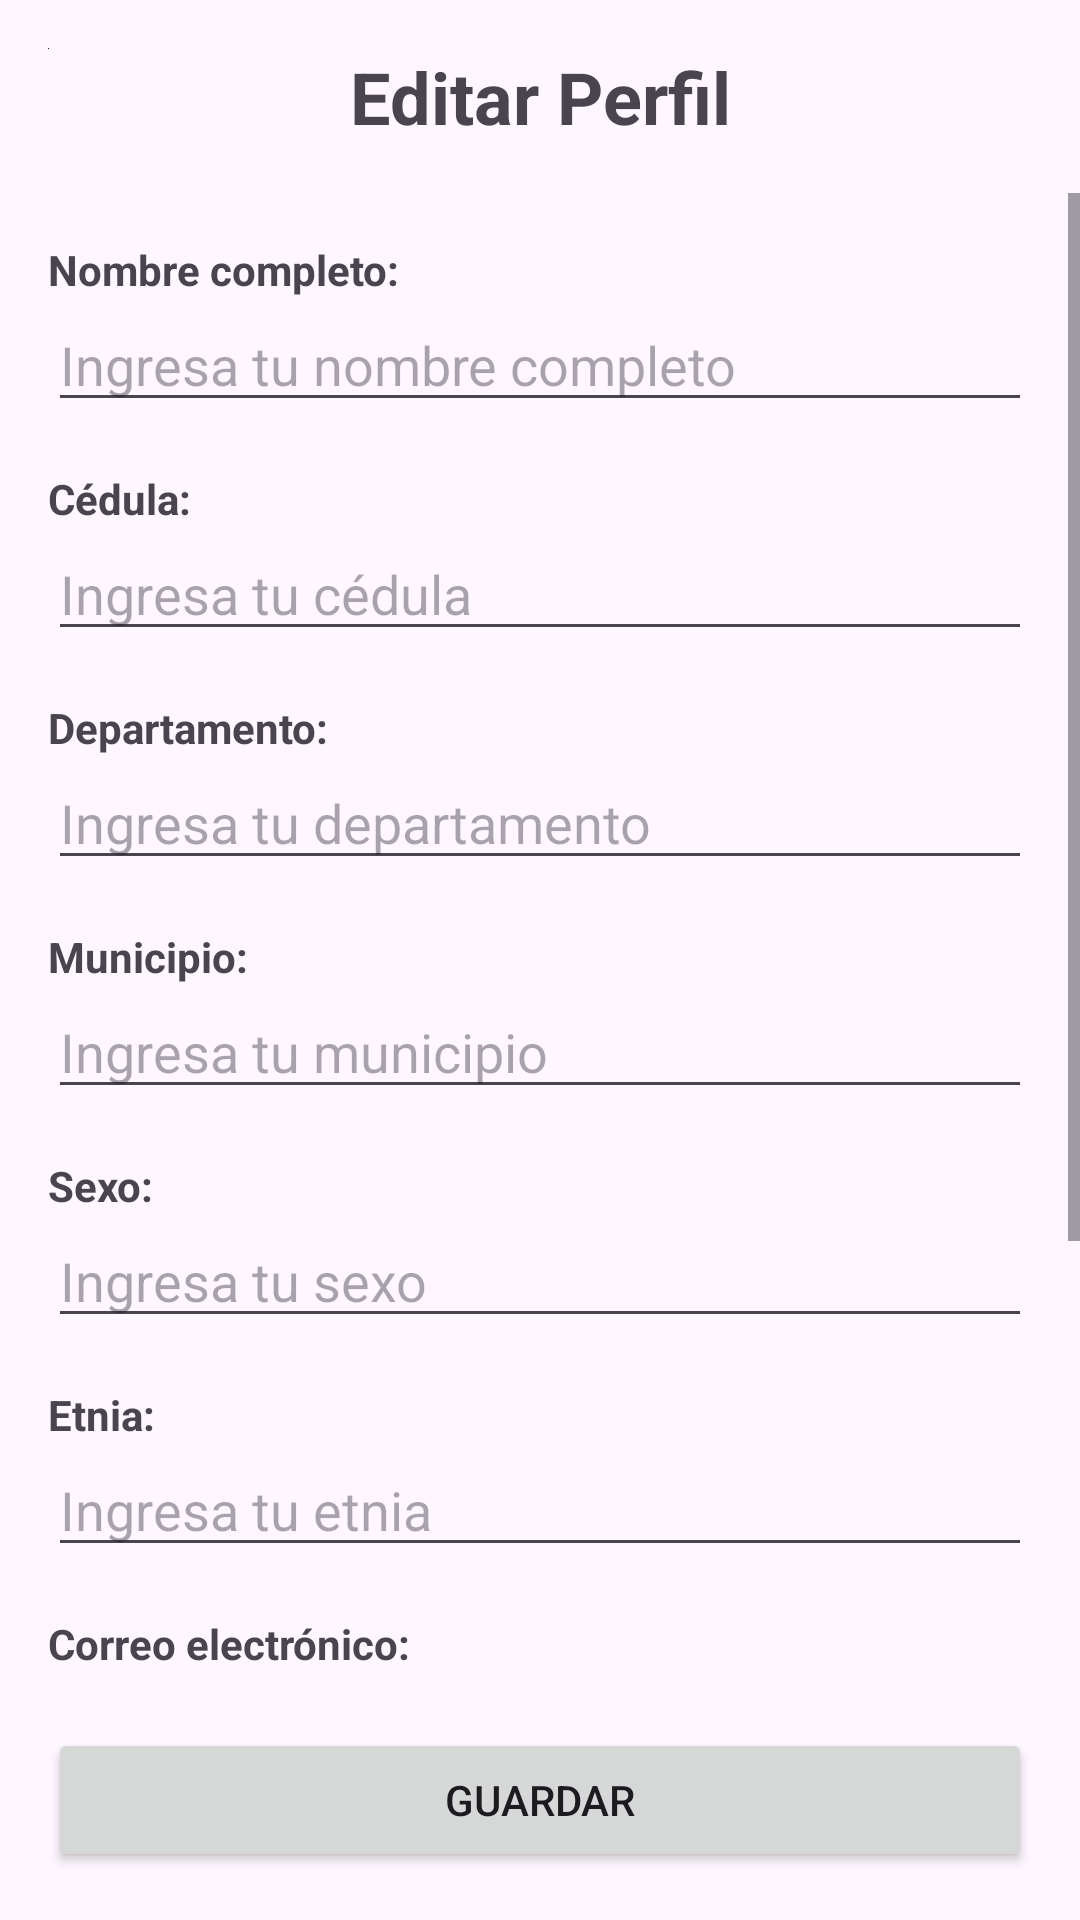

This screen was rendered from an Android layout file. Write that file and the resources it references.
<!-- AndroidManifest.xml: application theme Theme.Ptoyecto -->
<!-- res/layout/activity_perfil_mod.xml -->
<?xml version="1.0" encoding="utf-8"?>
<androidx.constraintlayout.widget.ConstraintLayout xmlns:android="http://schemas.android.com/apk/res/android"
    xmlns:app="http://schemas.android.com/apk/res-auto"
    xmlns:tools="http://schemas.android.com/tools"
    android:id="@+id/edit_profile_principal"
    android:layout_width="match_parent"
    android:layout_height="match_parent"
    tools:context=".Perfilmod">

    <ImageView
        android:id="@+id/back_button"
        android:layout_width="wrap_content"
        android:layout_height="wrap_content"
        android:layout_marginStart="16dp"
        android:layout_marginTop="16dp"
        android:src="@drawable/color_fondo"
        app:layout_constraintStart_toStartOf="parent"
        app:layout_constraintTop_toTopOf="parent" />

    <TextView
        android:id="@+id/title_edit_profile"
        android:layout_width="wrap_content"
        android:layout_height="wrap_content"
        android:layout_marginTop="16dp"
        android:text="Editar Perfil"
        android:textSize="24sp"
        android:textStyle="bold"
        app:layout_constraintEnd_toEndOf="parent"
        app:layout_constraintStart_toStartOf="parent"
        app:layout_constraintTop_toTopOf="parent" />

    <ScrollView
        android:layout_width="0dp"
        android:layout_height="0dp"
        android:layout_marginTop="16dp"
        android:layout_marginBottom="16dp"
        app:layout_constraintBottom_toTopOf="@+id/boton_guardar"
        app:layout_constraintEnd_toEndOf="parent"
        app:layout_constraintStart_toStartOf="parent"
        app:layout_constraintTop_toBottomOf="@+id/title_edit_profile">

        <LinearLayout
            android:layout_width="match_parent"
            android:layout_height="wrap_content"
            android:orientation="vertical"
            android:padding="16dp">

            <TextView
                android:layout_width="match_parent"
                android:layout_height="wrap_content"
                android:text="Nombre completo:"
                android:textStyle="bold" />

            <EditText
                android:id="@+id/edit_nombre"
                android:layout_width="match_parent"
                android:layout_height="wrap_content"
                android:layout_marginBottom="16dp"
                android:hint="Ingresa tu nombre completo" />

            <TextView
                android:layout_width="match_parent"
                android:layout_height="wrap_content"
                android:text="Cédula:"
                android:textStyle="bold" />

            <EditText
                android:id="@+id/edit_id"
                android:layout_width="match_parent"
                android:layout_height="wrap_content"
                android:layout_marginBottom="16dp"
                android:hint="Ingresa tu cédula" />

            <TextView
                android:layout_width="match_parent"
                android:layout_height="wrap_content"
                android:text="Departamento:"
                android:textStyle="bold" />

            <EditText
                android:id="@+id/edit_dept"
                android:layout_width="match_parent"
                android:layout_height="wrap_content"
                android:layout_marginBottom="16dp"
                android:hint="Ingresa tu departamento" />

            <TextView
                android:layout_width="match_parent"
                android:layout_height="wrap_content"
                android:text="Municipio:"
                android:textStyle="bold" />

            <EditText
                android:id="@+id/edit_city"
                android:layout_width="match_parent"
                android:layout_height="wrap_content"
                android:layout_marginBottom="16dp"
                android:hint="Ingresa tu municipio" />

            <TextView
                android:layout_width="match_parent"
                android:layout_height="wrap_content"
                android:text="Sexo:"
                android:textStyle="bold" />

            <EditText
                android:id="@+id/edit_gender"
                android:layout_width="match_parent"
                android:layout_height="wrap_content"
                android:layout_marginBottom="16dp"
                android:hint="Ingresa tu sexo" />

            <TextView
                android:layout_width="match_parent"
                android:layout_height="wrap_content"
                android:text="Etnia:"
                android:textStyle="bold" />

            <EditText
                android:id="@+id/edit_ethnicity"
                android:layout_width="match_parent"
                android:layout_height="wrap_content"
                android:layout_marginBottom="16dp"
                android:hint="Ingresa tu etnia" />

            <TextView
                android:layout_width="match_parent"
                android:layout_height="wrap_content"
                android:text="Correo electrónico:"
                android:textStyle="bold" />

            <EditText
                android:id="@+id/edit_email"
                android:layout_width="match_parent"
                android:layout_height="wrap_content"
                android:layout_marginBottom="16dp"
                android:hint="Ingresa tu correo electrónico"
                android:inputType="textEmailAddress" />

            <TextView
                android:layout_width="match_parent"
                android:layout_height="wrap_content"
                android:text="Correo universitario:"
                android:textStyle="bold" />

            <EditText
                android:id="@+id/edit_university_email"
                android:layout_width="match_parent"
                android:layout_height="wrap_content"
                android:layout_marginBottom="16dp"
                android:hint="Ingresa tu correo universitario"
                android:inputType="textEmailAddress" />

            <TextView
                android:layout_width="match_parent"
                android:layout_height="wrap_content"
                android:text="Teléfono:"
                android:textStyle="bold" />

            <EditText
                android:id="@+id/edit_phone"
                android:layout_width="match_parent"
                android:layout_height="wrap_content"
                android:hint="Ingresa tu número de teléfono"
                android:inputType="phone" />
        </LinearLayout>
    </ScrollView>

    <Button
        android:id="@+id/boton_guardar"
        android:layout_width="0dp"
        android:layout_height="wrap_content"
        android:layout_marginStart="16dp"
        android:layout_marginEnd="16dp"
        android:layout_marginBottom="16dp"
        android:text="GUARDAR"
        app:layout_constraintBottom_toBottomOf="parent"
        app:layout_constraintEnd_toEndOf="parent"
        app:layout_constraintStart_toStartOf="parent" />

</androidx.constraintlayout.widget.ConstraintLayout>
<!-- resources referenced by this layout -->
<resources>
  <!-- drawable color_fondo (drawable) -->
  <layer-list xmlns:android="http://schemas.android.com/apk/res/android">
      <item>
          <shape android:shape="rectangle">
              <gradient
                  android:angle="270"
                  android:startColor="#04245a"
                  android:endColor="#011325"
                  android:type="linear"/>
          </shape>
      </item>
  </layer-list>
  <style name="Theme.Ptoyecto" parent="Base.Theme.Ptoyecto" />
  <style name="Base.Theme.Ptoyecto" parent="Theme.Material3.DayNight.NoActionBar">
  
      </style>
</resources>
